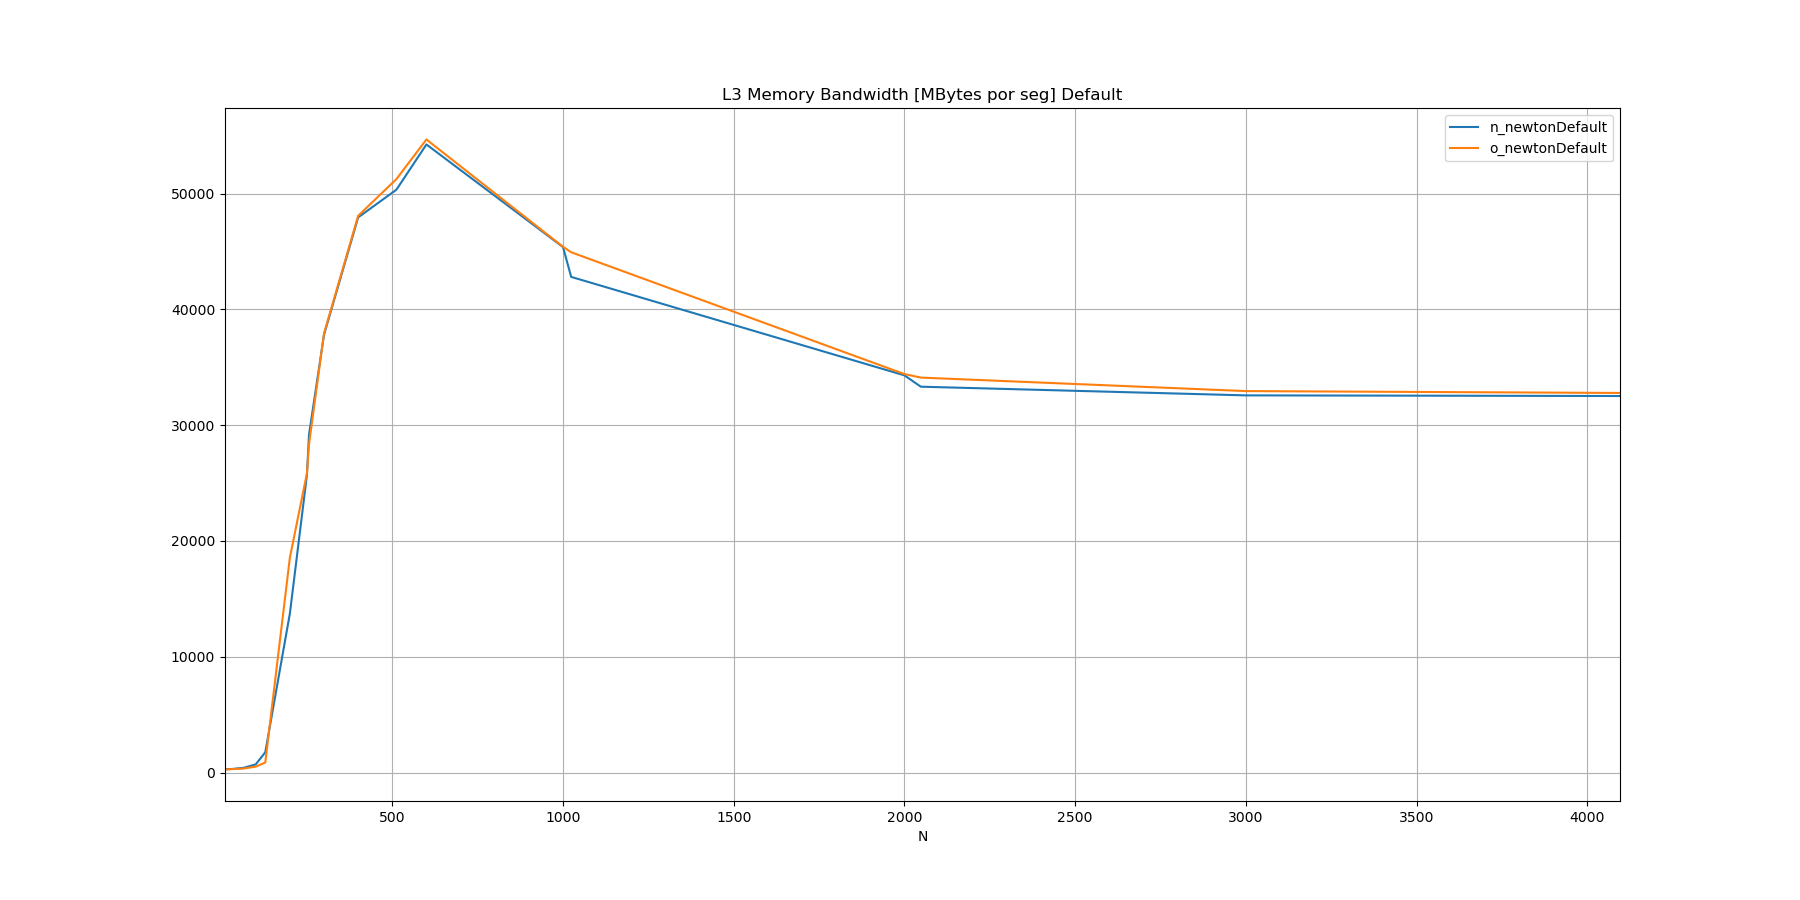

The data file committed next to this chart (first rows):
N, n_newtonDefault, o_newtonDefault
10, 286.7, 260.1
32, 307, 294.7
50, 363.3, 319.8
64, 397.9, 339.4
100, 703.1, 506.4
128, 1750, 864.6
200, 13731, 18557
250, 25706, 25846
256, 29169, 28345
300, 37808, 37923
400, 47949, 48084
512, 50337, 51254
600, 54249, 54676
1000, 45386, 45409
1024, 42808, 44936
2000, 34305, 34414
2048, 33325, 34112
3000, 32575, 32945
4096, 32520, 32784
